Run: headless pygame with SDL's dummy video driver; simulated clock (each Clock.tick advances the game by its frame time, no real sleeping); random seed 0; keys injected as events and as key.get_pressed() state; no mouse input.
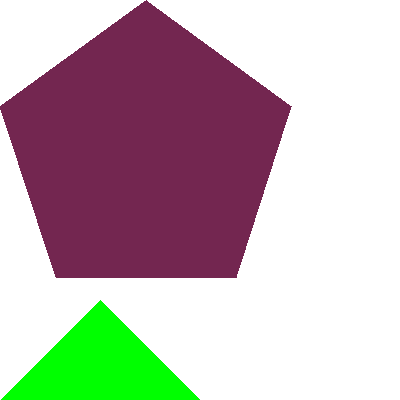
Frame 1 of 4 · flips 1–60 · no input
Frame 2 of 4 · flips 61–180 · tapped SPACE, RETURN · held RIGHT (→), D · screen unchanged from frame 1, image omitted
Frame 3 of 4 · flips 181–300 · held DOWN (↓), S · screen unchanged from frame 2, image omitted
Frame 4 of 4 · flips 301–420 · held LEFT (←), A, UP (↑), W · screen unchanged from frame 3, image omitted

The pygame program that drew these frames:

import sys
import pygame

pygame.init()
width = 400
height = 400

surface = pygame.display.set_mode((width, height))
pygame.display.set_caption('Rectangulos')

white = (255,255,255)
red = (115,38,80)
green = (0,255,0)
blue = (0,0,255)

while True:
    for event in pygame.event.get():
        if event.type == pygame.QUIT:
            pygame.quit()
            sys.exit()

    surface.fill(white)
    #pygame.draw.polygon(surface, green, ((x,y), (x,y), (x,y)))
    pygame.draw.polygon(surface, green, ((0, 400), (100, 300), (200, 400)))
    pygame.draw.polygon(surface, red, (
        (146,0),
        (291,106),
        (236,277),
        (56,277),
        (0,106)))
    pygame.display.update()
